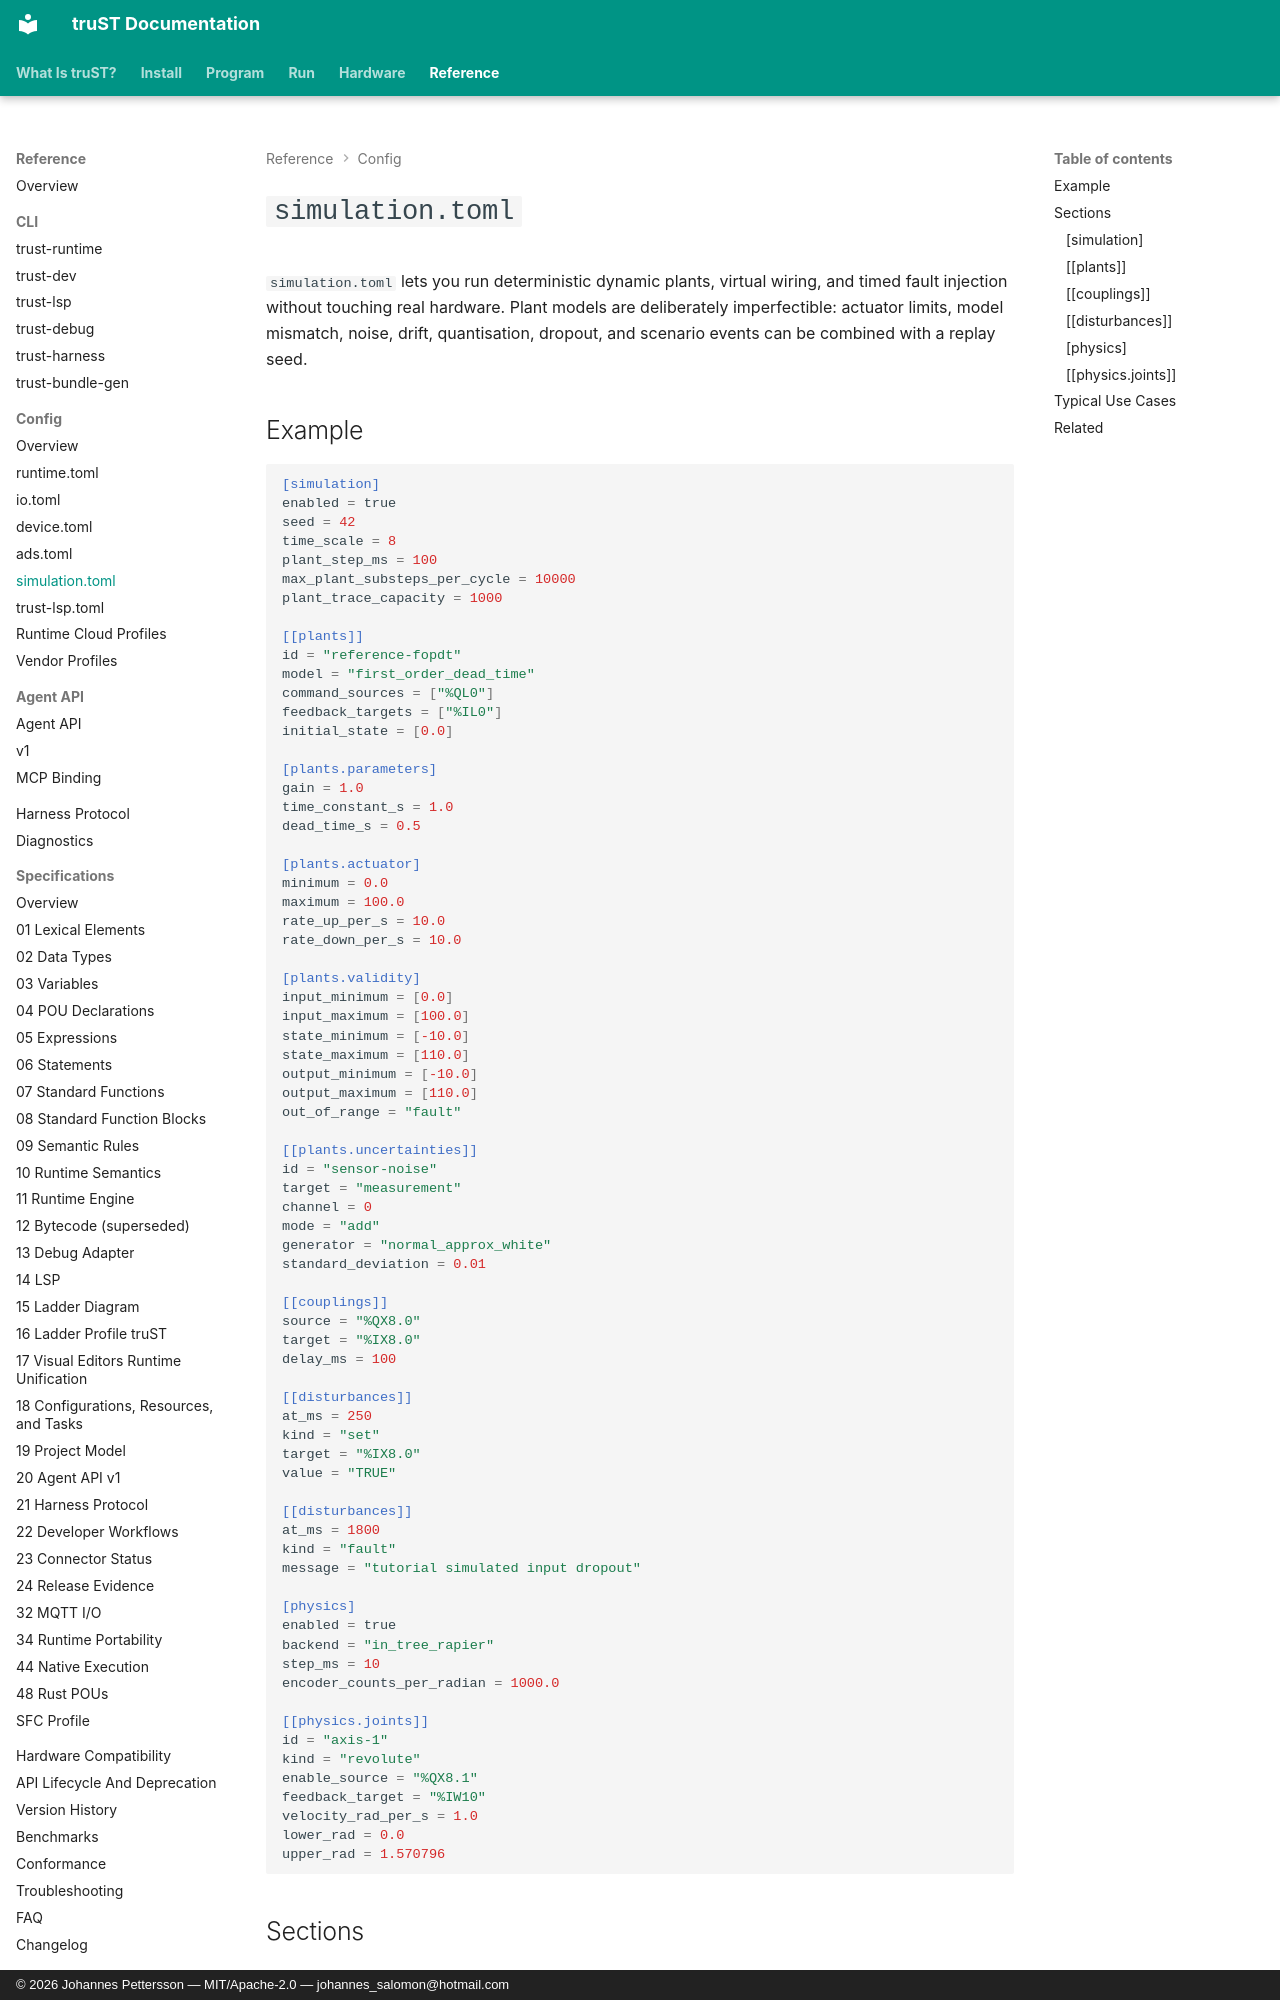

repository: johannesPettersson80/trust-platform · page: reference/config/simulation-toml/index.html · generator: mkdocs · copyright: © 2026 Johannes Pettersson — MIT/Apache-2.0 — johannes_salomon@hotmail.com

# `simulation.toml`

`simulation.toml` lets you run deterministic dynamic plants, virtual wiring,
and timed fault injection without touching real hardware. Plant models are
deliberately imperfectible: actuator limits, model mismatch, noise, drift,
quantisation, dropout, and scenario events can be combined with a replay seed.

## Example

```toml
[simulation]
enabled = true
seed = 42
time_scale = 8
plant_step_ms = 100
max_plant_substeps_per_cycle = 10000
plant_trace_capacity = 1000

[[plants]]
id = "reference-fopdt"
model = "first_order_dead_time"
command_sources = ["%QL0"]
feedback_targets = ["%IL0"]
initial_state = [0.0]

[plants.parameters]
gain = 1.0
time_constant_s = 1.0
dead_time_s = 0.5

[plants.actuator]
minimum = 0.0
maximum = 100.0
rate_up_per_s = 10.0
rate_down_per_s = 10.0

[plants.validity]
input_minimum = [0.0]
input_maximum = [100.0]
state_minimum = [-10.0]
state_maximum = [110.0]
output_minimum = [-10.0]
output_maximum = [110.0]
out_of_range = "fault"

[[plants.uncertainties]]
id = "sensor-noise"
target = "measurement"
channel = 0
mode = "add"
generator = "normal_approx_white"
standard_deviation = 0.01

[[couplings]]
source = "%QX8.0"
target = "%IX8.0"
delay_ms = 100

[[disturbances]]
at_ms = 250
kind = "set"
target = "%IX8.0"
value = "TRUE"

[[disturbances]]
at_ms = 1800
kind = "fault"
message = "tutorial simulated input dropout"

[physics]
enabled = true
backend = "in_tree_rapier"
step_ms = 10
encoder_counts_per_radian = 1000.0

[[physics.joints]]
id = "axis-1"
kind = "revolute"
enable_source = "%QX8.1"
feedback_target = "%IW10"
velocity_rad_per_s = 1.0
lower_rad = 0.0
upper_rad = 1.570796
```

## Sections
